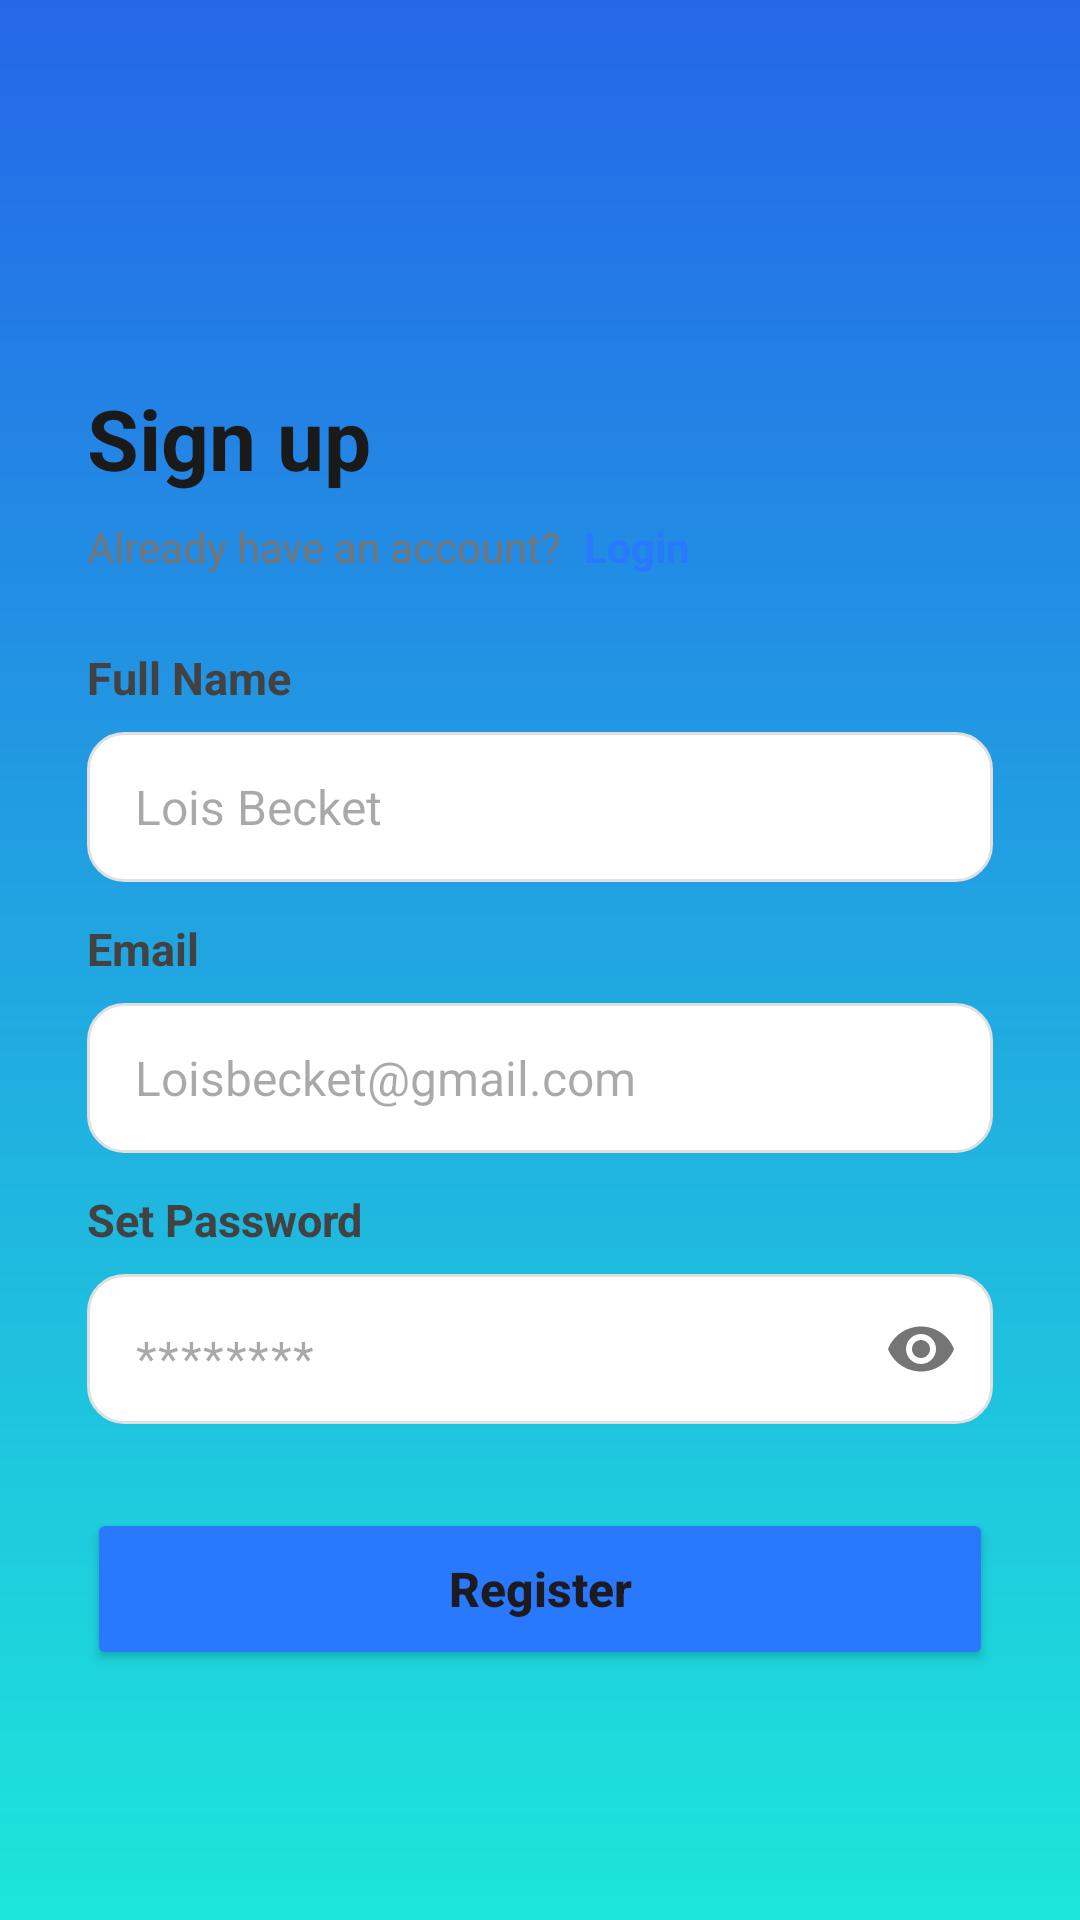

This screen was rendered from an Android layout file. Write that file and the resources it references.
<!-- AndroidManifest.xml: application theme Theme.Datn_v1 -->
<!-- res/layout/activity_signup.xml -->
<?xml version="1.0" encoding="utf-8"?>
<androidx.constraintlayout.widget.ConstraintLayout
    xmlns:android="http://schemas.android.com/apk/res/android"
    xmlns:app="http://schemas.android.com/apk/res-auto"
    xmlns:tools="http://schemas.android.com/tools"
    android:id="@+id/signup_root"
    android:layout_width="match_parent"
    android:layout_height="match_parent"
    android:background="@drawable/login_bg"
    tools:context=".SignUpActivity">

    <LinearLayout
        android:layout_width="350dp"
        android:layout_height="wrap_content"
        android:background="@drawable/bg_card_white"
        android:orientation="vertical"
        android:padding="24dp"
        app:layout_constraintBottom_toBottomOf="parent"
        app:layout_constraintEnd_toEndOf="parent"
        app:layout_constraintStart_toStartOf="parent"
        app:layout_constraintTop_toTopOf="parent">

        <ImageButton
            android:id="@+id/btnBack"
            android:layout_width="40dp"
            android:layout_height="40dp"
            android:background="?attr/selectableItemBackgroundBorderless"
            android:src="@drawable/ic_arrow_back"
            app:tint="#1A1A1A"
            android:contentDescription="Back" />

        <TextView
            android:layout_width="wrap_content"
            android:layout_height="wrap_content"
            android:layout_marginTop="4dp"
            android:text="Sign up"
            android:textColor="#1A1A1A"
            android:textSize="28sp"
            android:textStyle="bold" />

        <LinearLayout
            android:layout_width="wrap_content"
            android:layout_height="wrap_content"
            android:layout_marginTop="4dp"
            android:gravity="center_vertical"
            android:orientation="horizontal">

            <TextView
                android:layout_width="wrap_content"
                android:layout_height="wrap_content"
                android:text="Already have an account? "
                android:textColor="#757575"
                android:textSize="14sp" />

            <TextView
                android:id="@+id/tvLoginLink"
                android:layout_width="wrap_content"
                android:layout_height="wrap_content"
                android:clickable="true"
                android:focusable="true"
                android:padding="4dp"
                android:text="Login"
                android:textColor="#2979FF"
                android:textSize="14sp"
                android:textStyle="bold" />
        </LinearLayout>

        <TextView
            android:layout_width="wrap_content"
            android:layout_height="wrap_content"
            android:layout_marginTop="20dp"
            android:text="Full Name"
            android:textColor="#424242"
            android:textSize="15sp"
            android:textStyle="bold" />

        <EditText
            android:id="@+id/edtFullName"
            android:layout_width="match_parent"
            android:layout_height="50dp"
            android:layout_marginTop="8dp"
            android:background="@drawable/bg_input_field"
            android:hint="Lois Becket"
            android:inputType="textPersonName"
            android:paddingStart="16dp"
            android:paddingEnd="16dp"
            android:textSize="16sp" />

        <TextView
            android:layout_width="wrap_content"
            android:layout_height="wrap_content"
            android:layout_marginTop="12dp"
            android:text="Email"
            android:textColor="#424242"
            android:textSize="15sp"
            android:textStyle="bold" />

        <EditText
            android:id="@+id/edtEmailSignup"
            android:layout_width="match_parent"
            android:layout_height="50dp"
            android:layout_marginTop="8dp"
            android:background="@drawable/bg_input_field"
            android:hint="Loisbecket@gmail.com"
            android:inputType="textEmailAddress"
            android:paddingStart="16dp"
            android:paddingEnd="16dp"
            android:textSize="16sp" />

        <TextView
            android:layout_width="wrap_content"
            android:layout_height="wrap_content"
            android:layout_marginTop="12dp"
            android:text="Set Password"
            android:textColor="#424242"
            android:textSize="15sp"
            android:textStyle="bold" />

        <com.google.android.material.textfield.TextInputLayout
            android:layout_width="match_parent"
            android:layout_height="wrap_content"
            android:layout_marginTop="8dp"
            app:hintEnabled="false"
            app:passwordToggleEnabled="true"
            app:boxBackgroundMode="none">

            <com.google.android.material.textfield.TextInputEditText
                android:id="@+id/edtPasswordSignup"
                android:layout_width="match_parent"
                android:layout_height="50dp"
                android:background="@drawable/bg_input_field"
                android:hint="********"
                android:inputType="textPassword"
                android:paddingStart="16dp"
                android:paddingEnd="44dp"
                android:textSize="16sp"
                android:gravity="center_vertical" />

        </com.google.android.material.textfield.TextInputLayout>

        <Button
            android:id="@+id/btnRegister"
            android:layout_width="match_parent"
            android:layout_height="54dp"
            android:layout_marginTop="28dp"
            android:backgroundTint="#2979FF"
            android:text="Register"
            android:textAllCaps="false"
            android:textSize="16sp"
            android:textStyle="bold"
            app:cornerRadius="12dp" />

    </LinearLayout>
</androidx.constraintlayout.widget.ConstraintLayout>
<!-- resources referenced by this layout -->
<resources>
  <!-- drawable bg_input_field (drawable) -->
  <?xml version="1.0" encoding="utf-8"?>
  <shape xmlns:android="http://schemas.android.com/apk/res/android">
      <solid android:color="#FFFFFF" />
      <stroke
          android:width="1dp"
          android:color="#E0E0E0" />
      <corners android:radius="12dp" />
  </shape>
  <!-- drawable login_bg (drawable) -->
  <?xml version="1.0" encoding="utf-8"?>
  <shape xmlns:android="http://schemas.android.com/apk/res/android" android:shape="rectangle">
      <gradient
          android:angle="270"
          android:startColor="#2567E8"
          android:endColor="#1CE6DA"
          android:type="linear"/>
  </shape>
  <style name="Theme.Datn_v1" parent="Base.Theme.Datn_v1" />
  <style name="Base.Theme.Datn_v1" parent="Theme.Material3.DayNight.NoActionBar">
          
          
           <item name="android:statusBarColor">#2567E8</item>
      </style>
</resources>
